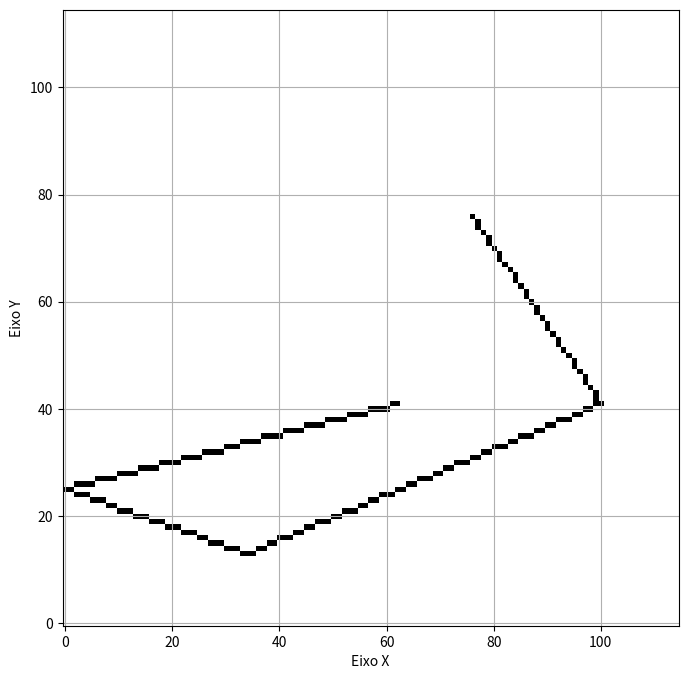

Recreate this plot in Python.
import numpy as np
import matplotlib.pyplot as plt

def normalizer(points):
    min_val, max_val = np.min(points), np.max(points)
    if min_val == max_val:
        return points - min_val
    # garantir que os pontos variem de -1 até 1
    normalized_points = ((2 * (points - min_val)) / (max_val - min_val)) - 1
    return normalized_points


def scale_for_resolution(points, resolution):
    width, height = resolution

    # Escalonar para a resolução
    x_scale = ((points[:, 0] + 1) / 2) * width
    y_scale = ((points[:, 1] + 1) / 2) * height

    # Criar matriz de pontos escalonados
    scale_points = np.column_stack((x_scale, y_scale))
    return scale_points

    return scale_points

def midpoint_algorithm(p1, p2):
    if p1[0] > p2[0] or p1[1] > p2[1]:
        p1, p2 = p2, p1

    dx, dy = p1[0] - p2[0], p1[1] - p2[1]

    m = None if dx == 0 else dy / dx
    b = None if m is None else p1[1] - m * p1[0]

    points = []
    x1, y1 = p1
    x2, y2 = p2

    if (abs(dx) >= abs(dy)):
        if x1 > x2:
            x1, x2 = x2, x1
        while x1 <= x2:
            y = m * x1 + b if m is not None else y1
            points.append((round(x1), round(y)))
            x1 += 1
    else:
        if y1 > y2:
            y1, y2 = y2, y1
        while y1 <= y2:
            x = (y1 - b) / m if m is not None else x1
            points.append((round(x), round(y1)))
            y1 += 1

    return points


def curvaHermite(P0, T0, P1, T1, numeroDePontos):
    pontos = []

    for t in np.linspace(0, 1, numeroDePontos):
        H1 = 2 * t ** 3 - 3 * t ** 2 + 1  # P0
        H2 = t ** 3 - 2 * t ** 2 + t  # T0
        H3 = -2 * t ** 3 + 3 * t ** 2  # P1
        H4 = t ** 3 - t ** 2  # T1

        x = H1 * P0[0] + H2 * T0[0] + H3 * P1[0] + H4 * T1[0]
        y = H1 * P0[1] + H2 * T0[1] + H3 * P1[1] + H4 * T1[1]
        x_round = round(x)
        y_round = round(y)
        pontos.append((x_round, y_round))
    return pontos

def round_points(points):
    points_round = []
    for i in points:
        print(i)
        x, y = round(i[0]), round(i[1])
        points_round.append([x, y])
    return points_round

def plot_points(points, resolution):
    width, height = resolution
    img = np.ones((height + 15, width + 15))

    for i in points:
        img[i[1]][i[0]] = 0

    fig, ax = plt.subplots(figsize=(8, 8))
    ax.imshow(img, cmap='gray', origin='lower', vmin=0, vmax=1)
    ax.set_xlabel('Eixo X')
    ax.set_ylabel('Eixo Y')
    plt.grid()
    plt.show()

points = [(100, 100), (40,10), (80, 50)]
tangents = [(20, 20), (-500, 60), (40,80)]
resolution = (100, 100)

te = curvaHermite(points[0], tangents[0], points[1], tangents[1], 3)
te += curvaHermite(points[1], tangents[1], points[2], tangents[2], 3)
xe = normalizer(te)
ce = scale_for_resolution(xe, resolution)
fe = round_points(ce)
print(fe)
ne = []

for i in range(1,len(fe)):
    ne += midpoint_algorithm(fe[i-1], fe[i])


plot_points(ne, resolution)



